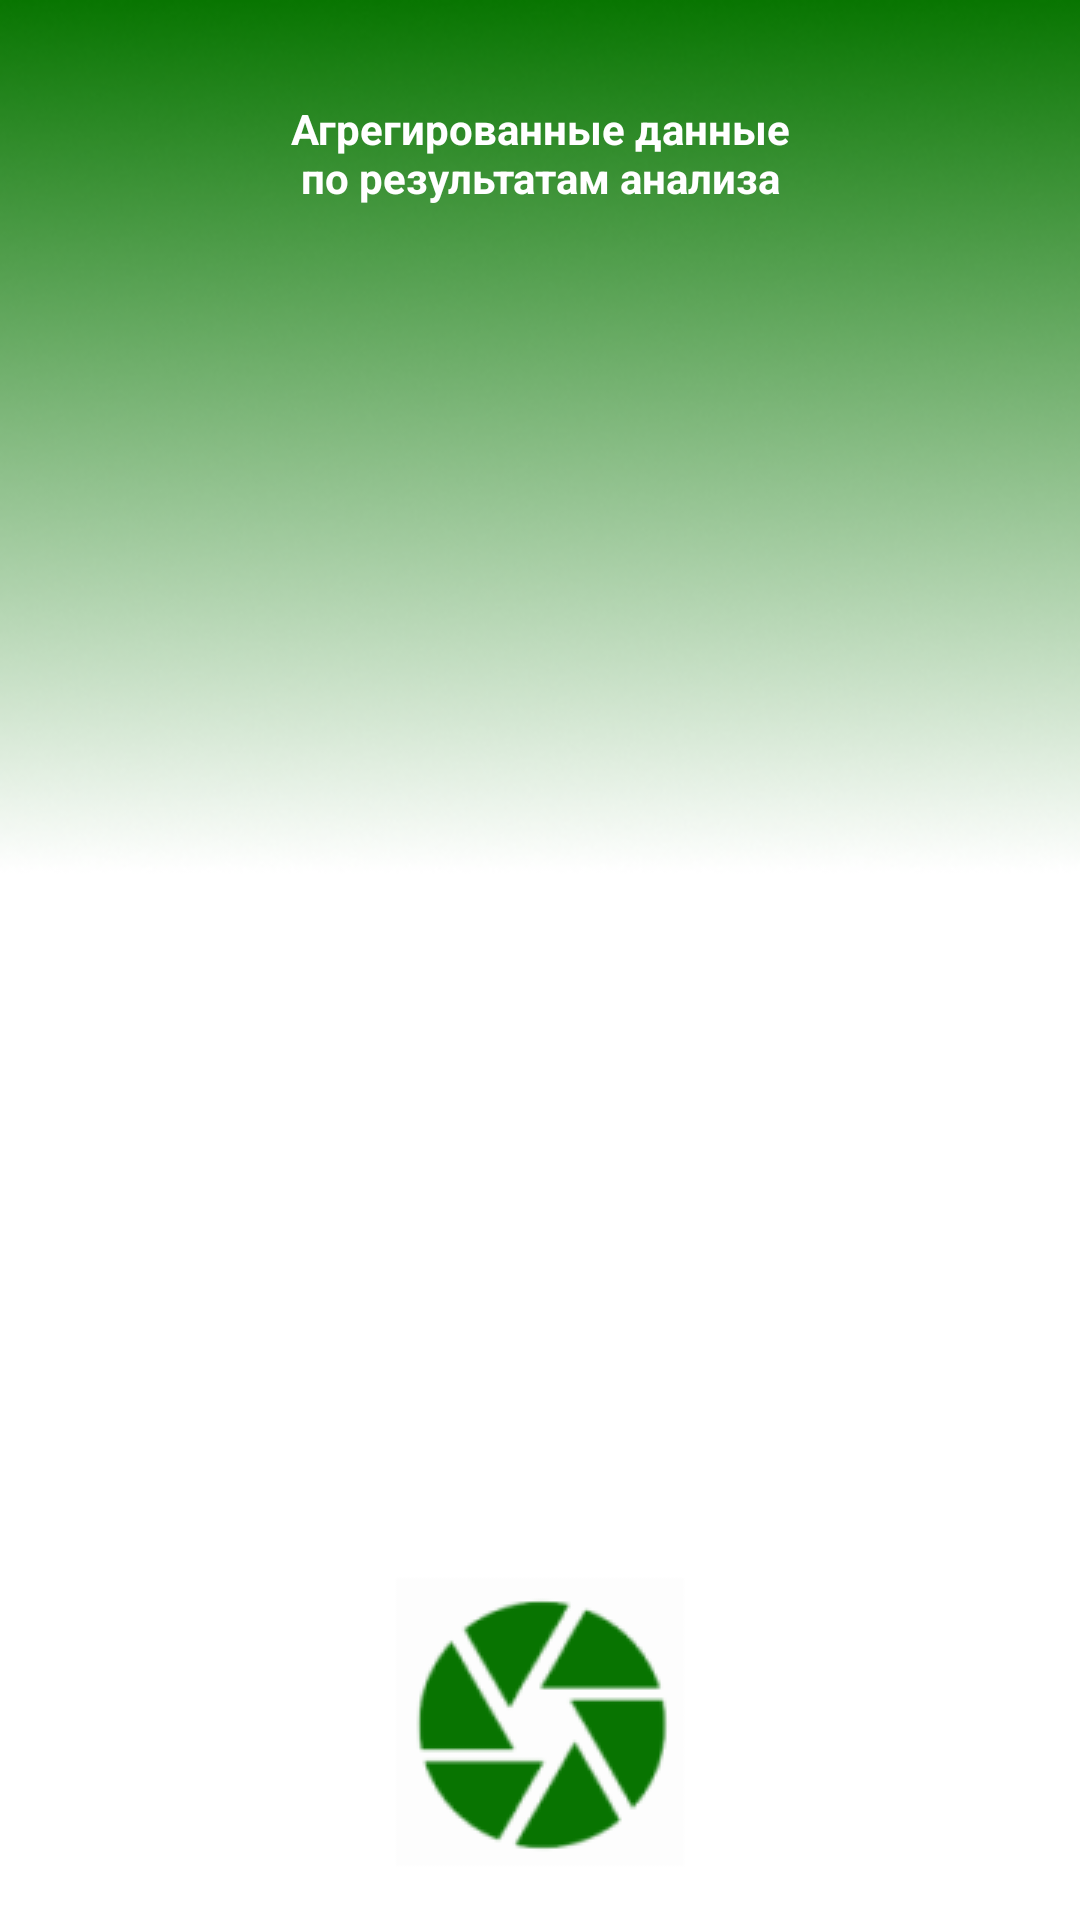

Write the Android layout XML for this screen, with the resource values it uses.
<!-- AndroidManifest.xml: application theme Base.Theme.DetectorProj -->
<!-- res/layout/activity_report.xml -->
<?xml version="1.0" encoding="utf-8"?>
<androidx.constraintlayout.widget.ConstraintLayout xmlns:android="http://schemas.android.com/apk/res/android"
    xmlns:app="http://schemas.android.com/apk/res-auto"
    xmlns:tools="http://schemas.android.com/tools"
    android:layout_width="match_parent"
    android:layout_height="match_parent"
    android:background="@drawable/menu_background3">

    <androidx.recyclerview.widget.RecyclerView
        android:id="@+id/reportsRecycler"
        android:layout_width="378dp"
        android:layout_height="436dp"
        android:scrollbars="horizontal"
        app:layout_constraintBottom_toBottomOf="parent"
        app:layout_constraintEnd_toEndOf="parent"
        app:layout_constraintStart_toStartOf="parent"
        app:layout_constraintTop_toTopOf="parent" />

    <TextView
        android:id="@+id/reportTitle"
        android:layout_width="181dp"
        android:layout_height="63dp"
        android:text="Агрегированные данные по результатам анализа"
        app:layout_constraintBottom_toTopOf="@+id/reportsRecycler"
        app:layout_constraintEnd_toEndOf="parent"
        app:layout_constraintStart_toStartOf="parent"
        app:layout_constraintTop_toTopOf="parent"
        android:gravity="center"
        android:textColor="@color/white"
        android:textStyle="bold"/>


</androidx.constraintlayout.widget.ConstraintLayout>
<!-- resources referenced by this layout -->
<resources>
  <color name="white">#FFFFFFFF</color>
  <!-- drawable menu_background3: png bitmap (drawable, 67744 bytes) -->
  <style name="Base.Theme.DetectorProj" parent="Theme.Material3.DayNight.NoActionBar">
          
          
      </style>
</resources>
